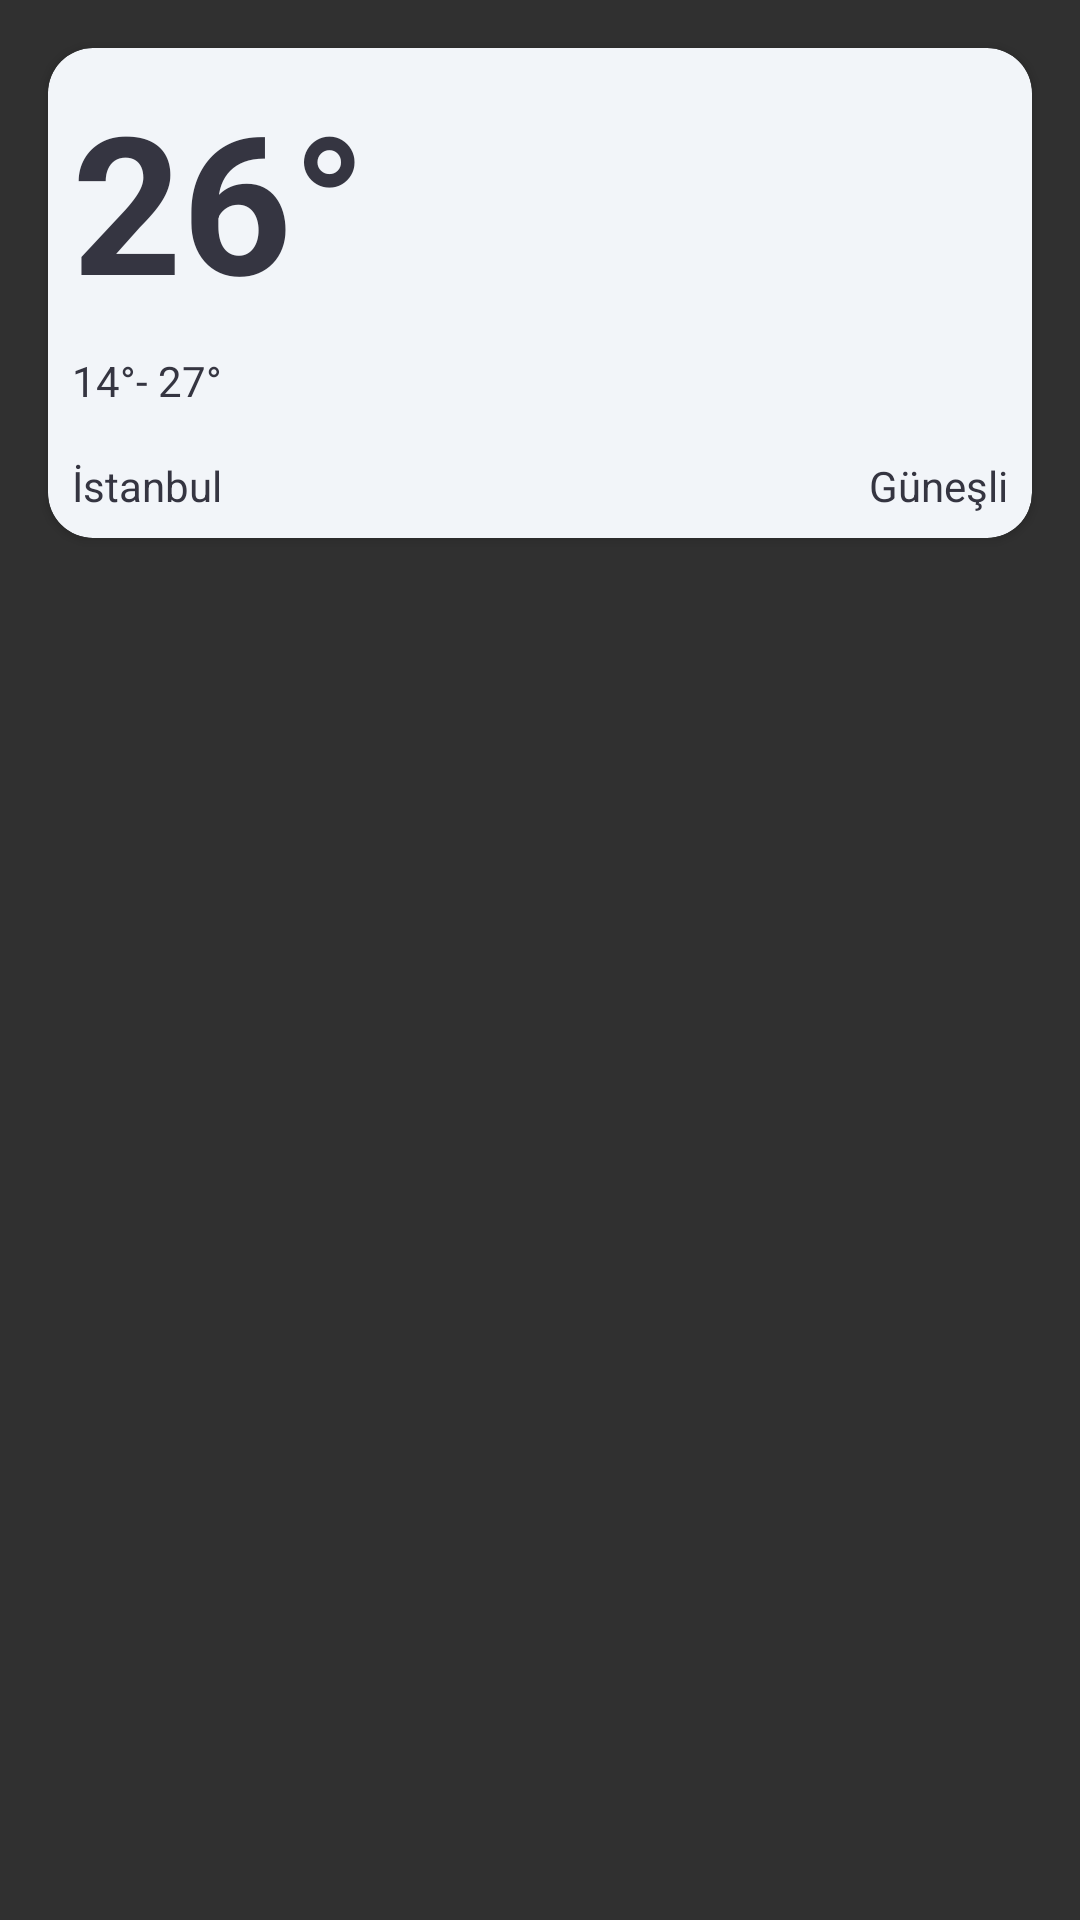

Produce the Android XML layout that renders to this screen, including the resource entries it uses.
<!-- AndroidManifest.xml: application theme Theme.InternTasks2A -->
<!-- res/layout/list_row.xml -->
<?xml version="1.0" encoding="utf-8"?>
<androidx.constraintlayout.widget.ConstraintLayout xmlns:android="http://schemas.android.com/apk/res/android"
    xmlns:app="http://schemas.android.com/apk/res-auto"
    xmlns:tools="http://schemas.android.com/tools"
    android:layout_width="match_parent"
    android:layout_height="wrap_content">

    <androidx.cardview.widget.CardView
        android:layout_width="match_parent"
        android:layout_height="wrap_content"
        android:layout_marginStart="@dimen/margin_medium"
        android:layout_marginEnd="@dimen/margin_medium"
        app:cardCornerRadius="15dp"
        app:cardBackgroundColor="@color/cardview"
        app:layout_constraintEnd_toEndOf="parent"
        android:layout_marginTop="@dimen/margin_medium"
        app:layout_constraintStart_toStartOf="parent"
        app:layout_constraintTop_toTopOf="parent">

        <androidx.constraintlayout.widget.ConstraintLayout
            android:layout_width="match_parent"
            android:layout_height="match_parent">

            <TextView
                android:id="@+id/rv_weather_degree"
                android:layout_width="wrap_content"
                android:layout_height="wrap_content"
                android:layout_marginLeft="@dimen/margin_small"
                android:text="@string/weather_degree"
                android:textColor="@color/text"
                android:textSize="@dimen/text_size_xlarge"
                android:textStyle="bold"
                app:layout_constraintStart_toStartOf="parent"
                app:layout_constraintTop_toTopOf="@+id/rv_image" />

            <ImageView
                android:id="@+id/rv_image"
                android:layout_width="@dimen/margin_xxlarge"
                android:layout_height="@dimen/margin_xxlarge"
                android:layout_marginEnd="@dimen/margin_small"
                app:layout_constraintEnd_toEndOf="parent"
                app:layout_constraintTop_toTopOf="parent"
                android:layout_marginTop="@dimen/margin_small"
                app:srcCompat="@drawable/ic_sunny" />

            <TextView
                android:id="@+id/rv_degree_range"
                android:layout_width="wrap_content"
                android:layout_height="wrap_content"
                android:layout_marginTop="@dimen/margin_small"
                android:text="@string/degree_range"
                android:textColor="@color/text"
                android:textSize="@dimen/text_size_small"
                app:layout_constraintStart_toStartOf="@+id/rv_weather_degree"
                app:layout_constraintTop_toBottomOf="@+id/rv_weather_degree" />

            <TextView
                android:id="@+id/rv_city"
                android:layout_width="wrap_content"
                android:layout_height="wrap_content"
                android:layout_marginTop="@dimen/margin_medium"
                android:text="@string/city"
                android:textColor="@color/text"
                android:layout_marginBottom="@dimen/margin_small"
                android:textSize="@dimen/text_size_small"
                app:layout_constraintBottom_toBottomOf="parent"
                app:layout_constraintStart_toStartOf="@+id/rv_degree_range"
                app:layout_constraintTop_toBottomOf="@+id/rv_degree_range" />

            <TextView
                android:id="@+id/rv_weather"
                android:layout_width="wrap_content"
                android:layout_height="wrap_content"
                android:text="@string/sunny"
                android:textColor="@color/text"
                android:textSize="@dimen/text_size_small"
                app:layout_constraintEnd_toEndOf="@+id/rv_image"
                app:layout_constraintTop_toTopOf="@+id/rv_city" />

        </androidx.constraintlayout.widget.ConstraintLayout>

    </androidx.cardview.widget.CardView>

</androidx.constraintlayout.widget.ConstraintLayout>
<!-- resources referenced by this layout -->
<resources>
  <color name="cardview">#F2F5F9</color>
  <color name="text">#353541</color>
  <dimen name="margin_medium">16dp</dimen>
  <dimen name="margin_small">8dp</dimen>
  <dimen name="margin_xxlarge">64dp</dimen>
  
      //string
  <dimen name="text_size_small">14sp</dimen>
  <dimen name="text_size_xlarge">64sp</dimen>
  <string name="city">İstanbul</string>
  <string name="degree_range">14°- 27°</string>
  <string name="sunny">Güneşli</string>
  <string name="weather_degree">26°</string>
  <style name="Theme.InternTasks2A" parent="Theme.AppCompat.NoActionBar">
          
          <item name="colorPrimary">@color/purple_500</item>
          <item name="colorPrimaryVariant">@color/purple_700</item>
          <item name="colorOnPrimary">@color/white</item>
          
          <item name="colorSecondary">@color/teal_200</item>
          <item name="colorSecondaryVariant">@color/teal_700</item>
          <item name="colorOnSecondary">@color/black</item>
          
          <item name="android:statusBarColor">?attr/colorPrimaryVariant</item>
          
          <item name="android:windowFullscreen">true</item>
      </style>
  <color name="purple_500">#FF6200EE</color>
  <color name="purple_700">#FF3700B3</color>
  <color name="white">#FFFFFFFF</color>
  <color name="teal_200">#FF03DAC5</color>
  <color name="teal_700">#FF018786</color>
  <color name="black">#FF000000</color>
</resources>
